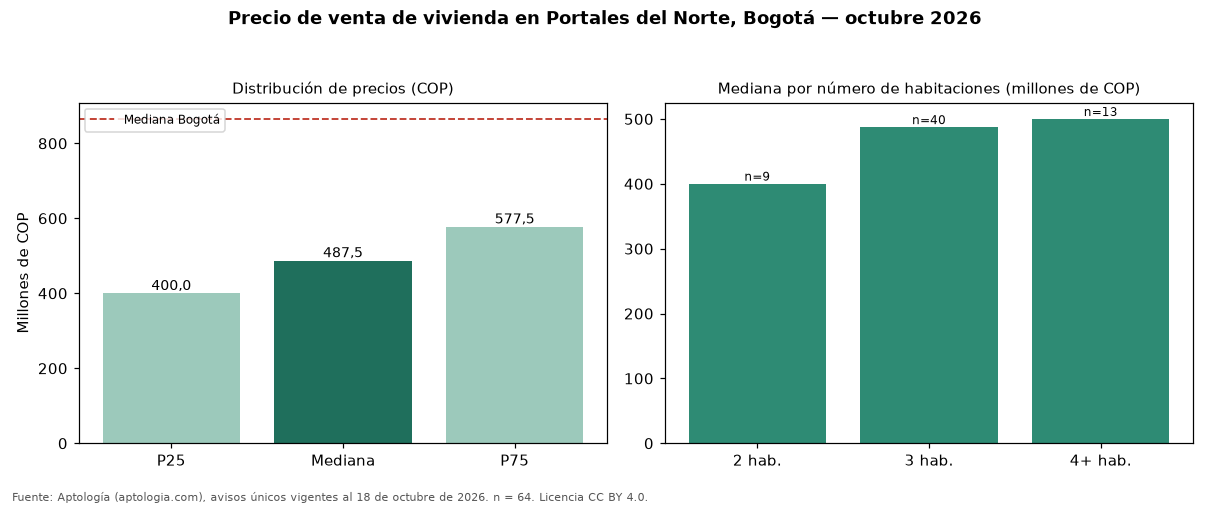

Values plotted in this chart, from the file beside it:
seccion, metrica, valor_cop, n
precio, p25, 400000000, 64
precio, mediana, 487500000, 64
precio, p75, 577500000, 64
cop_por_m2, p25, 5186080, 64
cop_por_m2, mediana, 5805193, 64
cop_por_m2, p75, 7192573, 64
area, area_mediana_m2, 80.5, 64
habitaciones, 2, 400290000, 9
habitaciones, 3, 487500000, 40
habitaciones, 4+, 500000000, 13
administracion, mediana, 420000, 48
estrato, moda, 4, 
parqueadero, porcentaje_con_parqueadero, 90.6, 64
ciudad, mediana_ciudad, 865000000, 54235
ciudad, mediana_cop_por_m2_ciudad, 6557377, 54235
